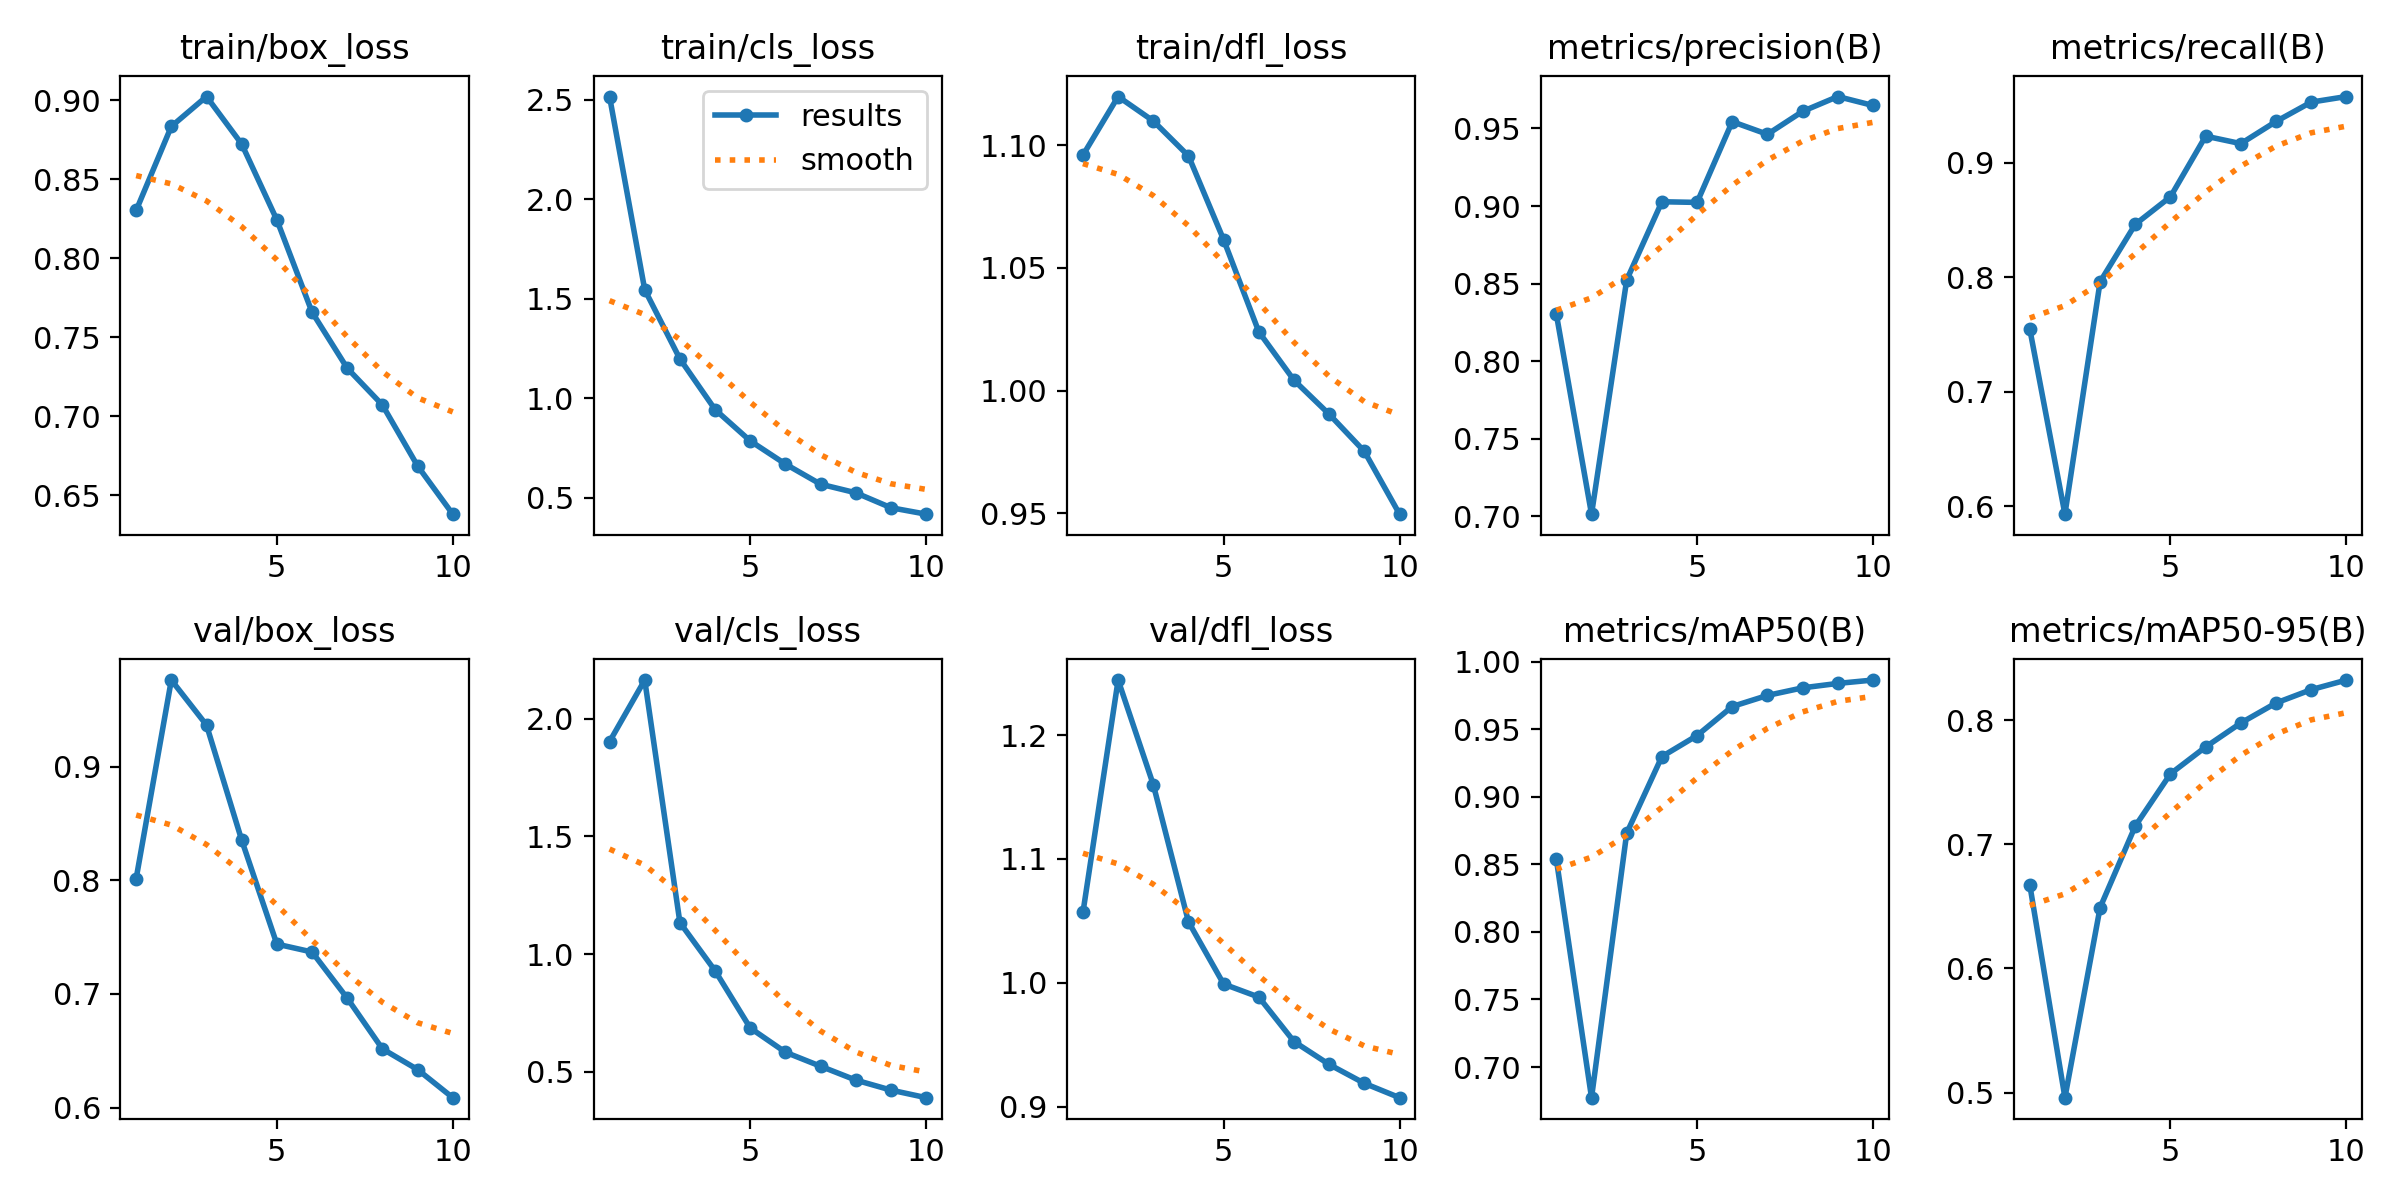

The file beside this chart, header and first rows:
epoch, time, train/box_loss, train/cls_loss, train/dfl_loss, metrics/precision(B), metrics/recall(B), metrics/mAP50(B), metrics/mAP50-95(B), val/box_loss, val/cls_loss, val/dfl_loss, lr/pg0, lr/pg1, lr/pg2
1, 1566, 0.8304, 2.517, 1.096, 0.8303, 0.7549, 0.8538, 0.6676, 0.8015, 1.903, 1.057, 0.0004147, 0.0004147, 0.0004147
2, 3076, 0.8836, 1.546, 1.12, 0.7014, 0.5931, 0.6773, 0.4958, 0.9762, 2.165, 1.245, 0.000749, 0.000749, 0.000749
3, 4883, 0.9025, 1.198, 1.11, 0.8524, 0.796, 0.8731, 0.6491, 0.9366, 1.134, 1.16, 0.001001, 0.001001, 0.001001
4, 6674, 0.8724, 0.9433, 1.096, 0.9028, 0.8462, 0.9297, 0.7148, 0.8354, 0.929, 1.049, 0.0008787, 0.0008787, 0.0008787
5, 8447, 0.8244, 0.7855, 1.061, 0.9023, 0.8702, 0.9453, 0.7569, 0.7438, 0.6856, 0.999, 0.000755, 0.000755, 0.000755
6, 10223, 0.766, 0.6692, 1.024, 0.9544, 0.9231, 0.9668, 0.7785, 0.7369, 0.5825, 0.9884, 0.0006312, 0.0006312, 0.0006312
7, 12010, 0.7305, 0.5679, 1.004, 0.9463, 0.9166, 0.975, 0.7978, 0.6962, 0.5229, 0.9525, 0.0005075, 0.0005075, 0.0005075
8, 13795, 0.7072, 0.5248, 0.9904, 0.961, 0.9359, 0.9806, 0.814, 0.6516, 0.4641, 0.934, 0.0003837, 0.0003837, 0.0003837
9, 15602, 0.6686, 0.4496, 0.9752, 0.9706, 0.9528, 0.9839, 0.8247, 0.6334, 0.4215, 0.9187, 0.00026, 0.00026, 0.00026
10, 17386, 0.6381, 0.4173, 0.9496, 0.9648, 0.9577, 0.9864, 0.8325, 0.6087, 0.3894, 0.9072, 0.0001363, 0.0001363, 0.0001363
